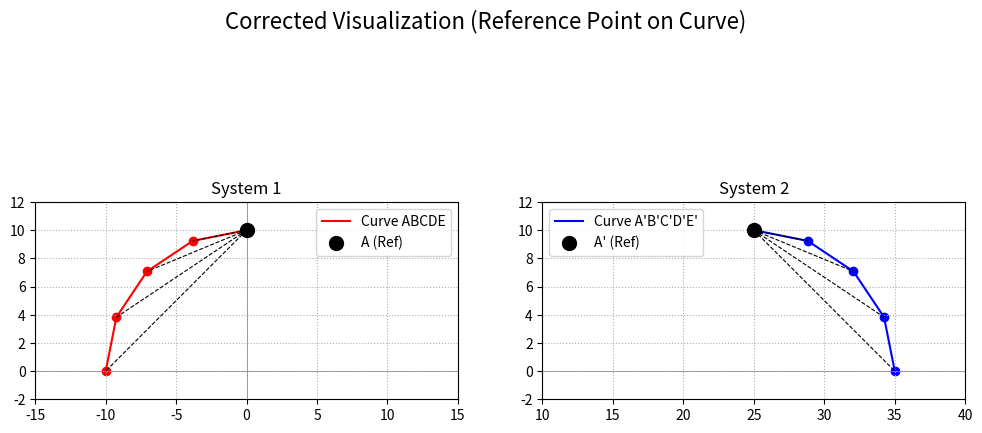

This chart was generated by the following Python code:
import numpy as np
import matplotlib.pyplot as plt

def calculate_polar_features(ref_point, target_points):
    """
    Calculates the angle and distance from a reference point to a list of target points.
    """
    features = []
    for point in target_points:
        vector = point - ref_point
        distance = np.linalg.norm(vector)
        angle_rad = np.arctan2(vector[1], vector[0])
        angle_deg = np.degrees(angle_rad)
        features.append((angle_deg, distance))
    return features

# --- System 1: Generate Points ---
# Generate 5 points (A, B, C, D, E) on a 90-degree arc
radius = 10.0
# Evenly space 5 points from 90° to 180°
angles_deg_sys1 = np.linspace(90, 180, 5) 
angles_rad_sys1 = np.deg2rad(angles_deg_sys1)

all_points_sys1 = np.array([
    [radius * np.cos(angle), radius * np.sin(angle)] for angle in angles_rad_sys1
])

# A is the first point on the curve and the reference point
A = all_points_sys1[0]
# B, C, D, E are the other four points
points_BCDE = all_points_sys1[1:]

# --- System 2: Generate Symmetrical Points ---
# Create 5 symmetrical points for the second system
translation_vector = np.array([25, 0])
all_points_sys2 = all_points_sys1 * np.array([-1, 1]) + translation_vector

# A' is the first point on the second curve and the reference point
A_prime = all_points_sys2[0]
# B', C', D', E' are the other four points
points_BCDE_prime = all_points_sys2[1:]

# --- Perform Calculations ---
# Calculate the feature matrix for System 1 from reference A
f_A = calculate_polar_features(A, points_BCDE)

# Calculate the feature matrix for System 2 from reference A'
f_A_prime = calculate_polar_features(A_prime, points_BCDE_prime)

# --- Display the Matrices ---
print("--- Corrected Matrices (A is on the curve) ---")
print("\nMatrix f(A) for System 1:")
print("[(Angle, Distance)]")
for angle, dist in f_A:
    print(f"  ({angle:7.2f}°, {dist:5.2f})")

print("\nMatrix f(A') for System 2:")
print("[(Angle, Distance)]")
for angle, dist in f_A_prime:
    print(f"  ({angle:7.2f}°, {dist:5.2f})")

# --- Visualize the Systems ---
fig, (ax1, ax2) = plt.subplots(1, 2, figsize=(12, 6))
fig.suptitle('Corrected Visualization (Reference Point on Curve)', fontsize=16)

# Plot System 1
ax1.set_title("System 1")
ax1.plot(all_points_sys1[:, 0], all_points_sys1[:, 1], 'r-', lw=1.5, label="Curve ABCDE")
ax1.scatter(A[0], A[1], color='black', s=100, zorder=5, label="A (Ref)")
ax1.scatter(points_BCDE[:, 0], points_BCDE[:, 1], color='red')
for point in points_BCDE:
    ax1.plot([A[0], point[0]], [A[1], point[1]], 'k--', lw=0.8)
ax1.axhline(0, color='gray', lw=0.5)
ax1.axvline(0, color='gray', lw=0.5)
ax1.set_xlim(-15, 15)
ax1.set_ylim(-2, 12)
ax1.set_aspect('equal', adjustable='box')
ax1.grid(True, linestyle=':')
ax1.legend()

# Plot System 2
ax2.set_title("System 2")
ax2.plot(all_points_sys2[:, 0], all_points_sys2[:, 1], 'b-', lw=1.5, label="Curve A'B'C'D'E'")
ax2.scatter(A_prime[0], A_prime[1], color='black', s=100, zorder=5, label="A' (Ref)")
ax2.scatter(points_BCDE_prime[:, 0], points_BCDE_prime[:, 1], color='blue')
for point in points_BCDE_prime:
    ax2.plot([A_prime[0], point[0]], [A_prime[1], point[1]], 'k--', lw=0.8)
ax2.axhline(0, color='gray', lw=0.5)
ax2.set_xlim(10, 40)
ax2.set_ylim(-2, 12)
ax2.set_aspect('equal', adjustable='box')
ax2.grid(True, linestyle=':')
ax2.legend()

plt.show()